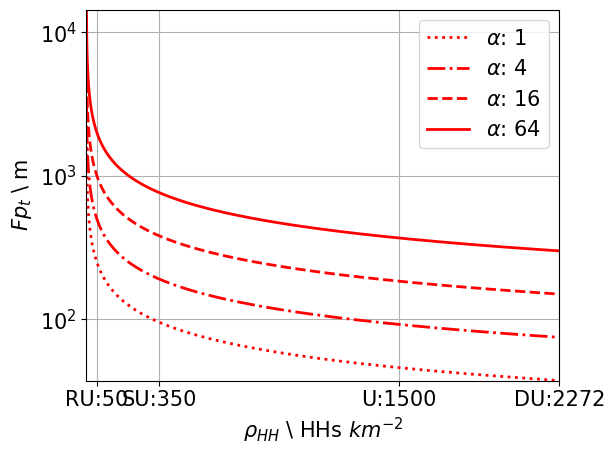

Here is the Python script that generated this plot:
import matplotlib
import matplotlib.pyplot as plt
import numpy as np

# plt.style.use('seaborn-darkgrid')
plt.rcParams.update({'font.size': 15})
plt.rcParams.update({"font.family": "Times New Roman"})

line_style = [ 'r:',  'r-.' , 'r--', 'r-' ]

# density
d = np.array(range(1,2273))

# plots
fig, ax = plt.subplots()
fmin = 10000
fmax = 0
for i in range(0,4):
	f = np.sqrt( (10. * 4**i ) / ( np.pi * d ) ) * 1000
	ax.plot(d, f, line_style[i], label=r'$\alpha$: {0}'.format(4**i), linewidth=2)

	if min(f) < fmin:
		fmin = min(f)
	if max(f) > fmax:
		fmax = max(f)


ax.set(xlabel=r'$\rho_{HH}$ \ HHs $km^{-2}$', ylabel='$Fp_t$ \ m')
ax.grid()
plt.legend()
plt.xticks([50,350,1500,2272],['RU:50','SU:350','U:1500','DU:2272'])
plt.xlim(min(d),max(d))
plt.ylim(fmin,fmax)
plt.yscale('symlog')
# plt.xscale('log')
plt.tight_layout()
fig.savefig("footprint_vs_density.pdf")
plt.show()
